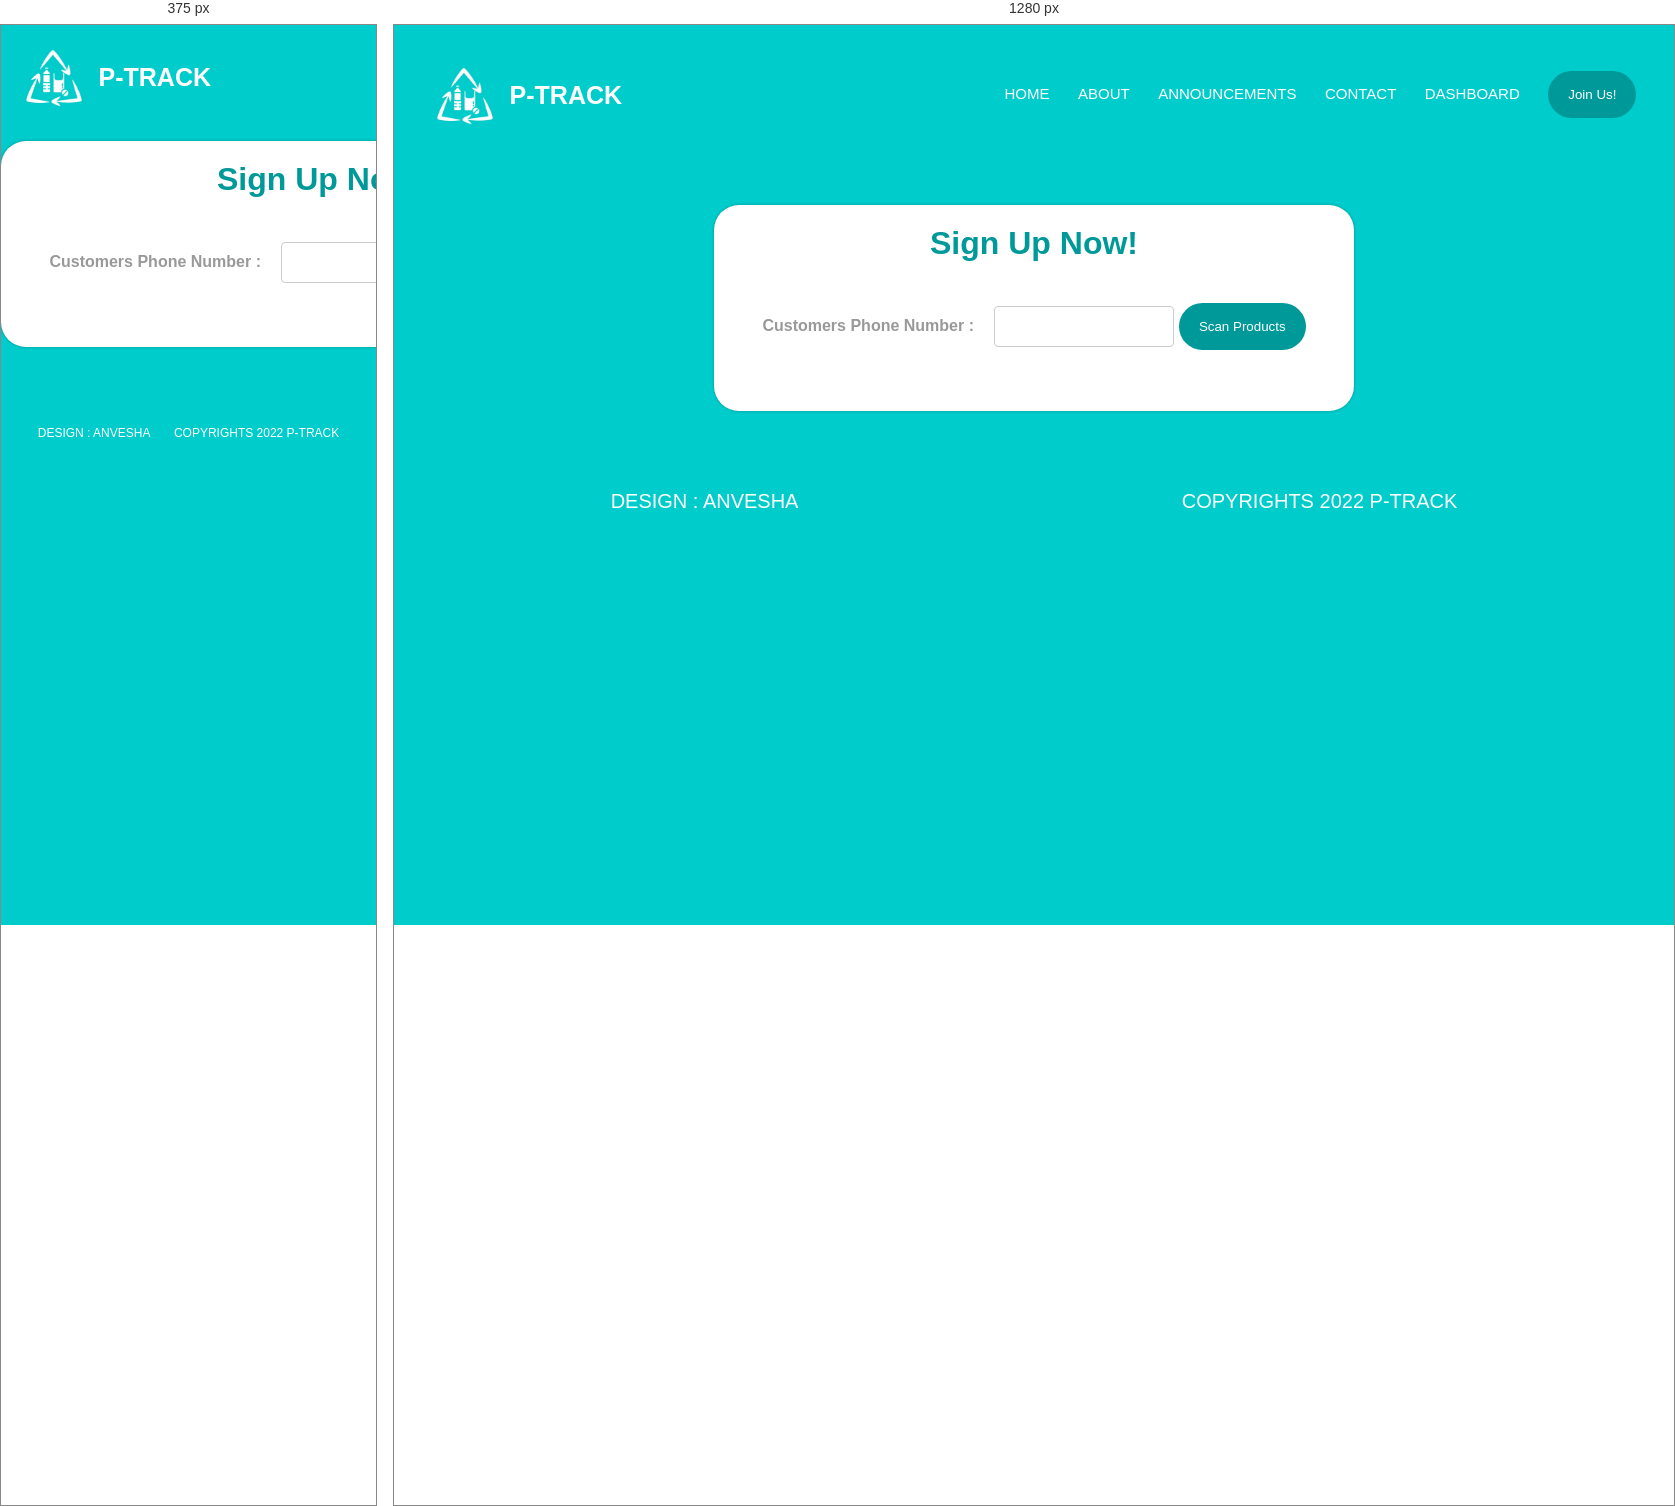
Rendered at 375 px and 1280 px, left to right.

<!-- file: cid.html -->
<html>
    <head>
        <meta name="viewport" content="width=device-width"  initial-scale="1.0">
        <title>Anvesha</title>
        <link rel="stylesheet" href="../css/style.css">
        <link rel="preconnect" href="https://fonts.googleapis.com">
<link rel="preconnect" href="https://fonts.gstatic.com" crossorigin>
<link href="https://fonts.googleapis.com/css2?family=Poppins:ital,wght@0,100;0,200;0,300;0,400;0,500;0,600;0,700;0,900;1,200&display=swap" rel="stylesheet">
<link rel="stylesheet" href="https://stackpath.bootstrapcdn.com/font-awesome/4.7.0/css/font-awesome.min.css">
</head>
    <body class="join">
    <nav>
        <a href="anvesha.html" class="logo">
            <!--logo--><img src="../img/logo.jpeg" height="90px" width="90px" id="pic"/><br>
         <p><b>P-TRACK</b></p>
        </a>            
        <div class="nav-links" id="navLinks">
            <i class="fa fa-times" onclick="hideMenu()"></i>    
            <ul class="components">
                <li id="s"><a href="anvesha.html">HOME</a></li>
                <li id="s"><a href="">ABOUT</a></li>
                <li id="s"><a href="">ANNOUNCEMENTS</a></li>
                <li id="s"><a href="">CONTACT</a></li>
                <li id="s"><a href="">DASHBOARD</a></li>
                <li><button onclick="location.href='signup.html'">Join Us!</button></li>
            </ul>
        </div>
        <i class="fa fa-bars" onclick="showMenu()"></i>
    </nav>
  
        <div class="sform">
            <h1 style="text-align:center;">Sign Up Now!</h1><br><br>
            <form action="../php/grant.php" method="POST" name="fpage">
                <div class="select">
                    <b> Customers Phone Number :&emsp;</b>
                    <input type="text" name="pnumber">
            <button type="submit" name="submit1" onclick="val();">Scan Products</button><br><br><br>
            </div>
            </form>
        </div>
        <br><br><br>
        <footer class="footer">
            <div class="whole" style="justify-content : space-around;">
                <p>DESIGN : <span>ANVESHA</span></p>
                <p>COPYRIGHTS 2022 <span>P-TRACK</span></p>
            </div>
        </footer>
        <script>
            function val()
            {
            var p=document.fpage.cat.value;
            if(p=="none")
            {
                event.preventDefault();
                alert("Select a category");
            }
            }
            function showMenu()
            {
            var navlink= document.getElementById("navLinks");
            navlink.style.display="block";
            navlink.style.right="0";
            }
            function hideMenu()
            {
              var navlink= document.getElementById("navLinks");
              navlink.style.display="none";
            }
        </script>
    </body>
</html>


/* @media block from style.css */
@media(max-width: 700px){
        .mainline h1{
            font-size:20px;
        }
        .mainline p{
            font-size: 16px;
        }
        .nav-links ul li{
         display: block;
   
        }
        .nav-links{
            position:absolute;
            background: white;
            height: 100vh;
            width:200px;
            top:0;
            right: -200px;
            text-align:left;
            z-index: 2;
            transition: 1s;
            display: none;
        }
        nav .fa{
            display: block;
            color:#099;
            margin:10px;
            cursor: pointer;
            font-size: 22px;
        }
        .nav-links ul{
            padding: 30px;
            
        }
        .nav-links ul li a{
            color: #099;
        }
        .info h1{
            font-size:18px;
        }
        .row{
            flex-direction: column;
        }
        .fa fa-bars{
            display: block;
        }
        .footer{
            font-size :12px;
        }
    }